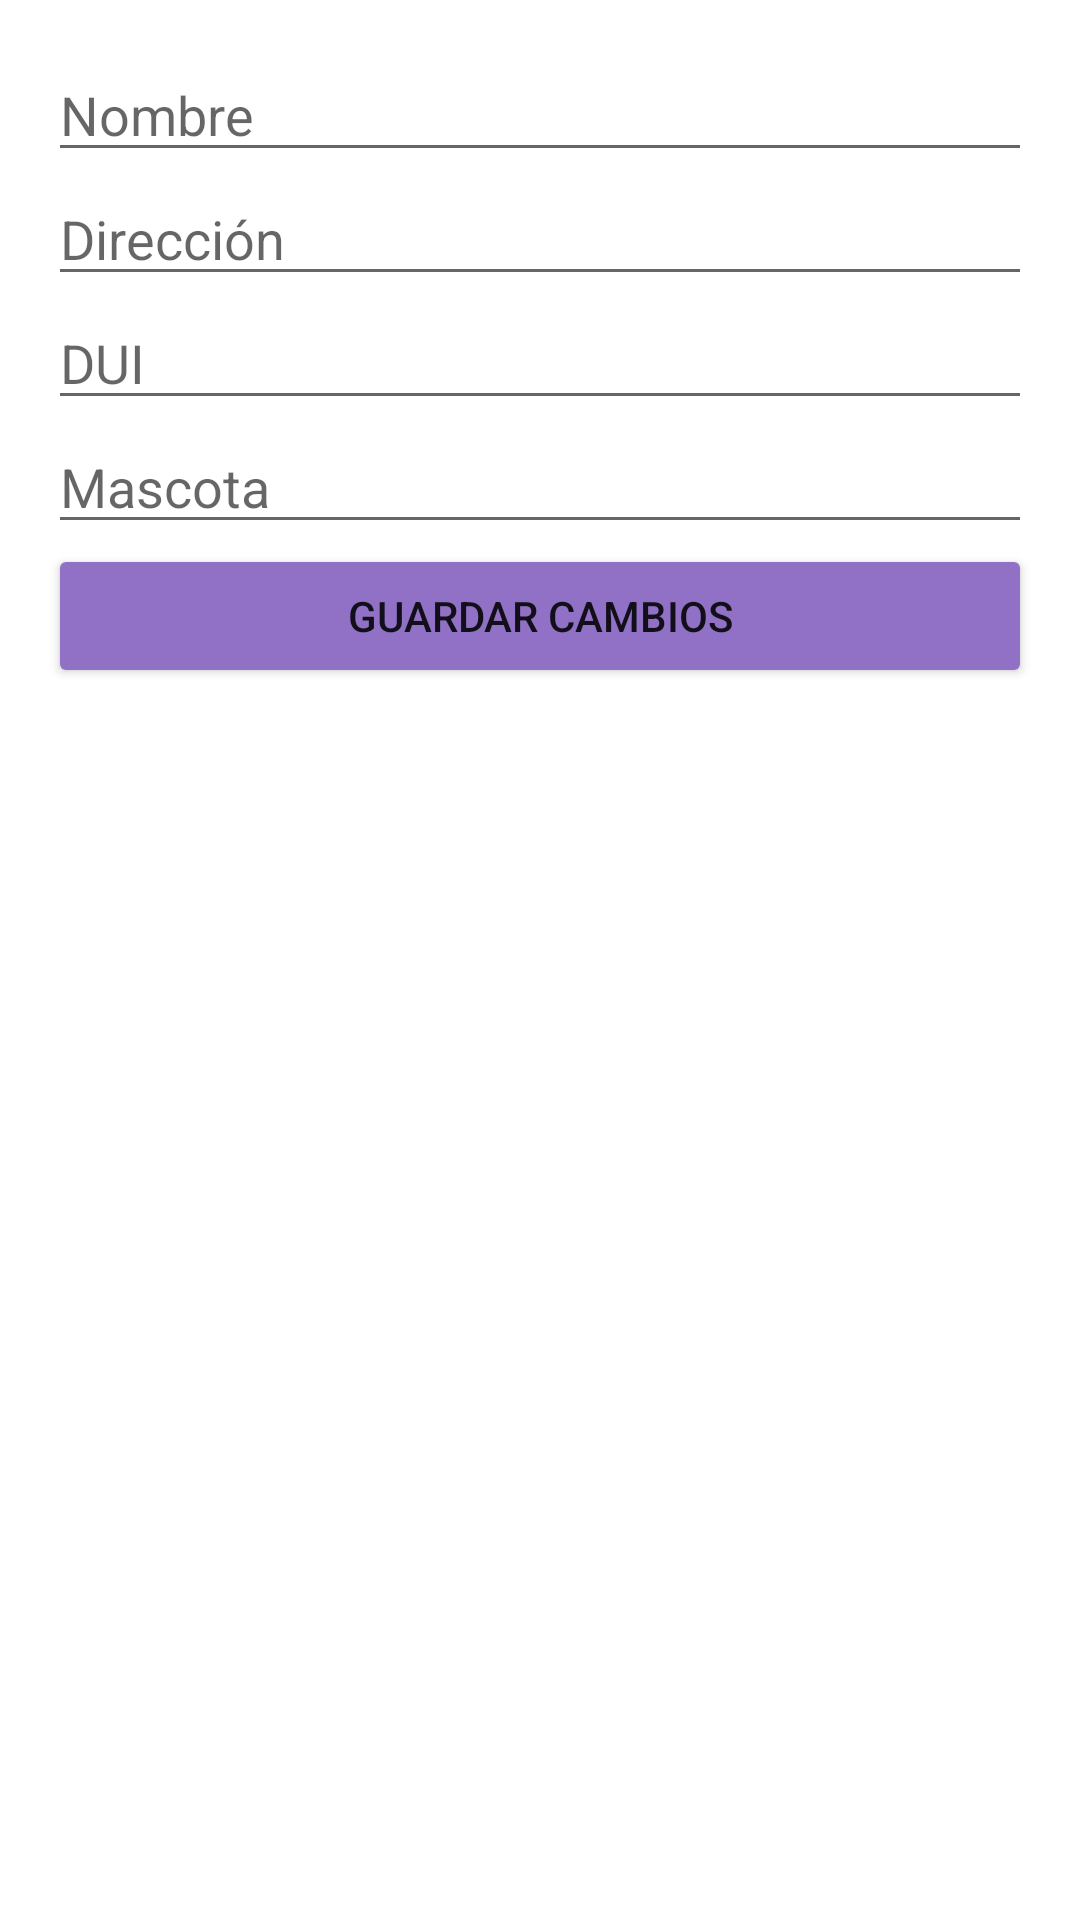

Reconstruct the res/layout file that produces this screen, plus the resources it refers to.
<!-- AndroidManifest.xml: application theme Theme.SplashScreenLoginSqliteKotlin -->
<!-- res/layout/activity_editar_paciente.xml -->
<?xml version="1.0" encoding="utf-8"?>
<LinearLayout xmlns:android="http://schemas.android.com/apk/res/android"
    xmlns:app="http://schemas.android.com/apk/res-auto"
    android:layout_width="match_parent"
android:layout_height="match_parent"
android:orientation="vertical"
android:padding="16dp">

<EditText
    android:id="@+id/editTextNombreEditar"
    android:layout_width="match_parent"
    android:layout_height="wrap_content"
    android:hint="Nombre" />

<EditText
    android:id="@+id/editTextDireccionEditar"
    android:layout_width="match_parent"
    android:layout_height="wrap_content"
    android:hint="Dirección" />

<EditText
    android:id="@+id/editTextDuiEditar"
    android:layout_width="match_parent"
    android:layout_height="wrap_content"
    android:hint="DUI" />

<EditText
    android:id="@+id/editTextMascotaEditar"
    android:layout_width="match_parent"
    android:layout_height="wrap_content"
    android:hint="Mascota" />

    <Button
        android:id="@+id/btnGuardarCambios"
        android:layout_width="match_parent"
        android:layout_height="wrap_content"
        android:backgroundTint="#9071C6"
        android:text="Guardar Cambios"
        app:strokeColor="#000000"
        app:strokeWidth="2dp" />

</LinearLayout>
<!-- resources referenced by this layout -->
<resources>
  <style name="Theme.SplashScreenLoginSqliteKotlin" parent="Theme.MaterialComponents.DayNight.DarkActionBar">
          
          <item name="colorPrimary">@color/purple_500</item>
          <item name="colorPrimaryVariant">@color/purple_700</item>
          <item name="colorOnPrimary">@color/white</item>
          
          <item name="colorSecondary">@color/teal_200</item>
          <item name="colorSecondaryVariant">@color/teal_700</item>
          <item name="colorOnSecondary">@color/black</item>
          
          <item name="android:statusBarColor">?attr/colorPrimaryVariant</item>
          
      </style>
  <!-- not gathered from this repository: default colours our renderer supplied (Android Studio template values) -->
  <color name="purple_500">#FF6200EE</color>
  <color name="purple_700">#FF3700B3</color>
  <color name="teal_200">#FF03DAC5</color>
  <color name="teal_700">#FF018786</color>
  <color name="black">#FF000000</color>
  <color name="white">#FFFFFFFF</color>
</resources>
